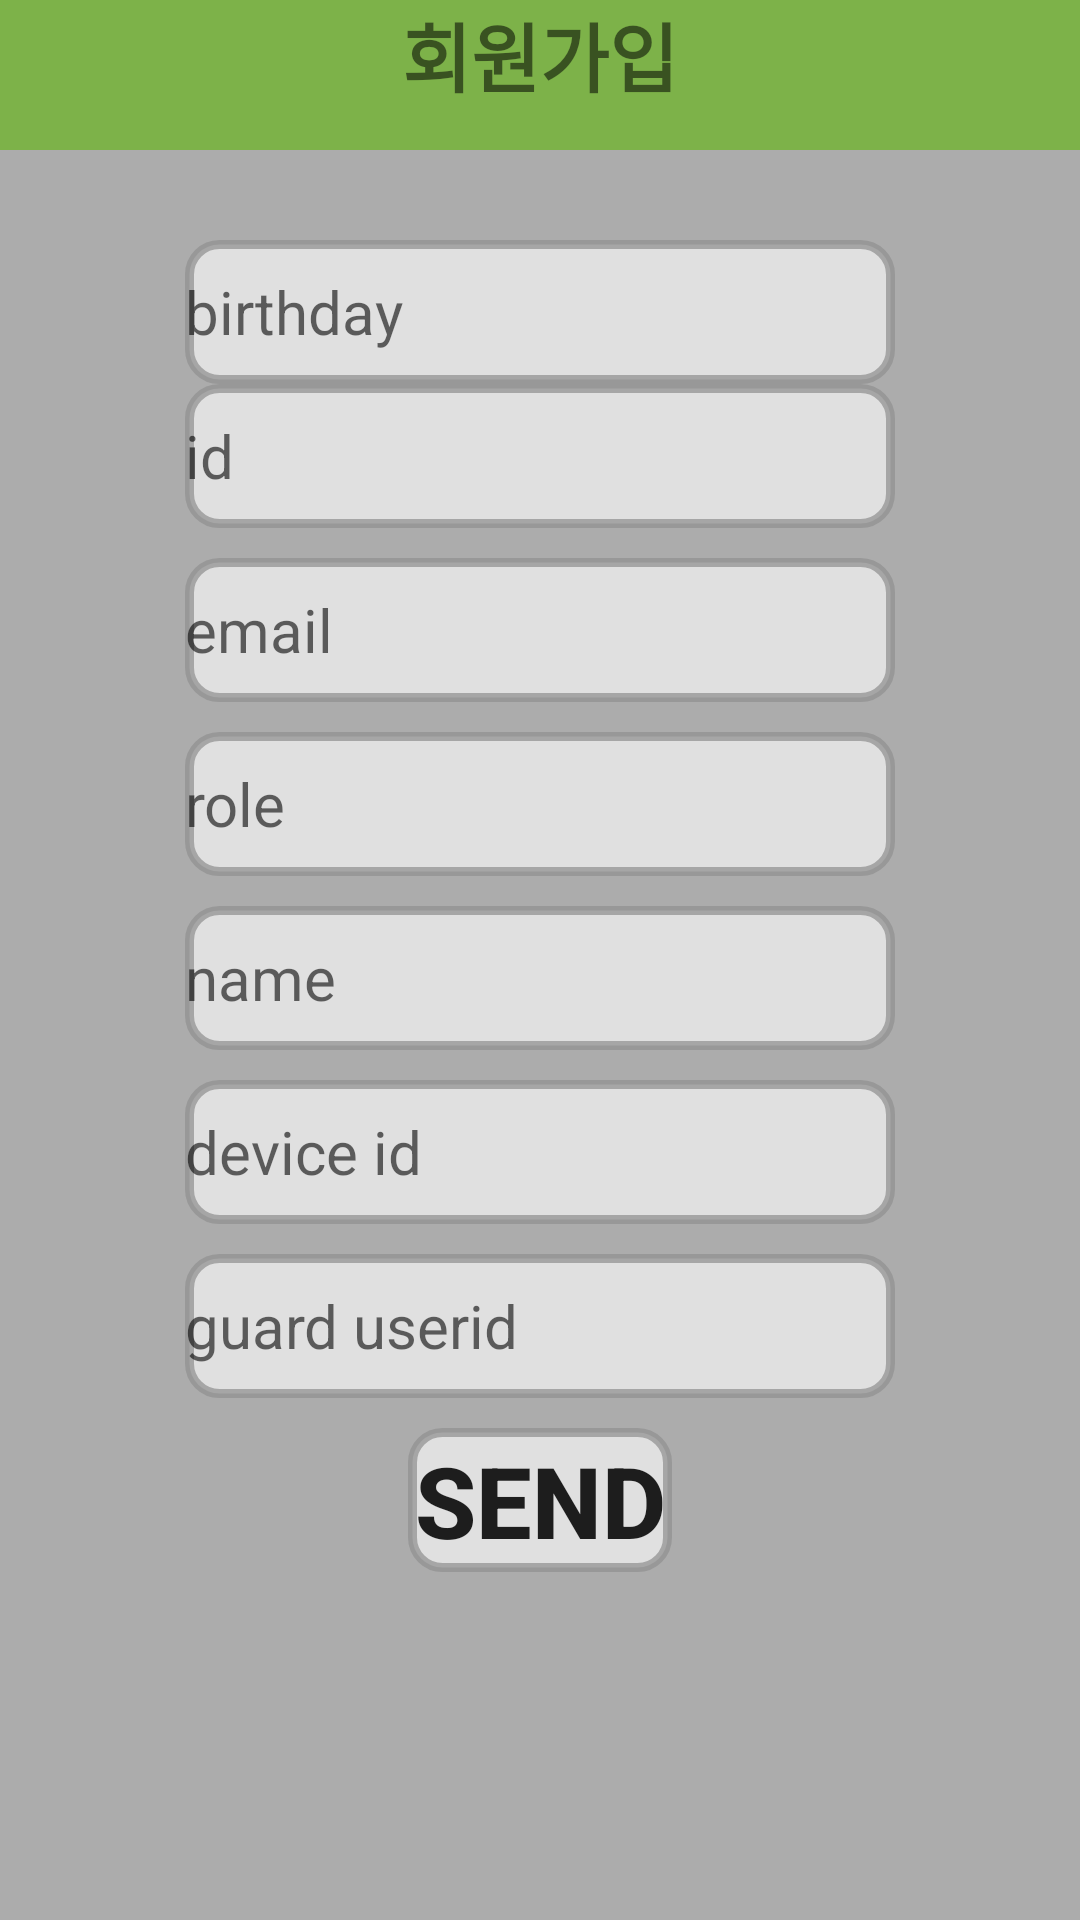

Reconstruct the res/layout file that produces this screen, plus the resources it refers to.
<!-- AndroidManifest.xml: application theme myTheme -->
<!-- res/layout/userjoin.xml -->
<?xml version="1.0" encoding="utf-8"?>
<androidx.constraintlayout.widget.ConstraintLayout xmlns:android="http://schemas.android.com/apk/res/android"
    xmlns:app="http://schemas.android.com/apk/res-auto"
    xmlns:tools="http://schemas.android.com/tools"
    android:layout_width="match_parent"
    android:layout_height="match_parent"
    android:background="@drawable/gray"
    tools:context=".MainActivity">

    <LinearLayout
        android:layout_width="match_parent"
        android:layout_height="match_parent"

        android:layout_marginBottom="30dp"
        android:orientation="vertical">

        <TextView
            android:id="@+id/logintext"
            android:layout_width="match_parent"
            android:layout_height="50dp"
            android:layout_marginBottom="20dp"
            android:text="회원가입"
            android:background="#7DB249"
            android:textStyle="bold"
            android:textSize="25dp"
            android:textAlignment="center"
            android:gravity="center_horizontal" />


        <EditText
            android:id="@+id/birthday"
            android:layout_width="wrap_content"
            android:layout_height="48dp"
            android:layout_gravity="center"
            android:ems="10"
            android:background="@drawable/button_round"
            android:layout_marginTop="10dp"

            android:textSize="20dp"
            android:hint="birthday"
            android:inputType="textPassword" />


        <EditText
            android:id="@+id/id"
            android:layout_width="wrap_content"
            android:layout_height="48dp"
            android:layout_gravity="center"
            android:ems="10"
            android:background="@drawable/button_round"
            android:textSize="20dp"
            android:hint="id"
            android:inputType="textPassword" />

        <EditText
            android:id="@+id/email"
            android:layout_width="wrap_content"
            android:layout_height="48dp"
            android:layout_gravity="center"
            android:ems="10"
            android:background="@drawable/button_round"
            android:layout_marginTop="10dp"

            android:textSize="20dp"
            android:hint="email"
            android:inputType="textPassword" />

        <EditText
            android:id="@+id/role"
            android:layout_width="wrap_content"
            android:layout_height="48dp"
            android:layout_gravity="center"
            android:ems="10"
            android:background="@drawable/button_round"
            android:layout_marginTop="10dp"

            android:textSize="20dp"
            android:hint="role"
            android:inputType="textPassword" />


        <EditText
            android:id="@+id/name"
            android:layout_width="wrap_content"
            android:layout_height="48dp"
            android:layout_gravity="center"
            android:ems="10"
            android:textSize="20dp"
            android:background="@drawable/button_round"
            android:layout_marginTop="10dp"

            android:hint="name"
            android:inputType="textPassword" />

        <EditText
            android:id="@+id/deviceID"
            android:layout_width="wrap_content"
            android:layout_height="48dp"
            android:layout_gravity="center"
            android:ems="10"
            android:background="@drawable/button_round"
            android:layout_marginTop="10dp"

            android:textSize="20dp"
            android:hint="device id"
            android:inputType="textPassword" />



        <EditText
            android:id="@+id/guarduserid"
            android:layout_width="wrap_content"
            android:layout_height="48dp"
            android:layout_gravity="center"
            android:ems="10"
            android:textSize="20dp"
            android:background="@drawable/button_round"
            android:layout_marginTop="10dp"
            android:hint="guard userid"
            android:inputType="textPassword" />




        <Button
            android:id="@+id/sendbutton"
            android:layout_width="wrap_content"
            android:layout_height="wrap_content"
            android:layout_gravity="center"
            android:layout_marginTop="10dp"
            android:text="send"
            android:background="@drawable/button_round"

            android:textSize="33dp"
            android:textStyle="bold" />

    </LinearLayout>

</androidx.constraintlayout.widget.ConstraintLayout>
<!-- resources referenced by this layout -->
<resources>
  <!-- drawable button_round (drawable-v24) -->
  <?xml version="1.0" encoding="utf-8"?>
  <shape xmlns:android="http://schemas.android.com/apk/res/android"
      android:padding="10dp"
      android:shape="rectangle" >
  
      <solid android:color="#9FFFFFFF"
          />
      <stroke
          android:width="3dp"
          android:color="#BC929292"/>
  
      <corners
          android:bottomLeftRadius="10dp"
          android:bottomRightRadius="10dp"
          android:topLeftRadius="10dp"
          android:topRightRadius="10dp" />
  
  
  </shape>
  <!-- drawable gray: png bitmap (drawable, 315 bytes) -->
  <style name="myTheme" parent="Theme.AppCompat.Light.DarkActionBar">
          <item name="windowNoTitle">true</item>
          <item name="windowActionBar">false</item>
          <item name="colorPrimaryVariant">@color/black</item>
      </style>
  <color name="black">#FF000000</color>
</resources>
